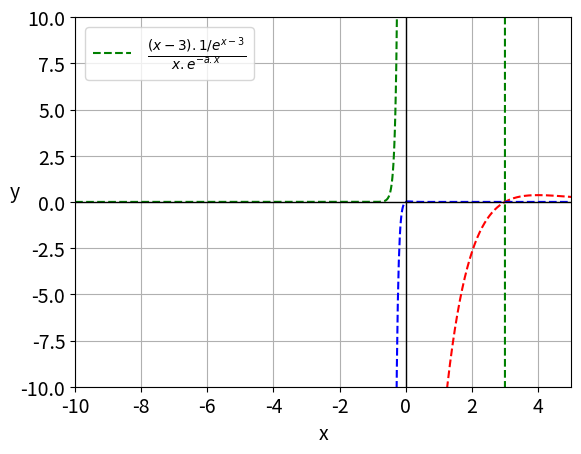

Here is the Python script that generated this plot:
import matplotlib as mpl
import matplotlib.pyplot as plt
import numpy as np
import math
a = 13
mpl.rcParams['font.size']=14

x = np.linspace(-10, 5, 1000)

y_num = (x-3)*(1/np.exp(x-3))
y_den = x*np.exp(-a*x)


y = y_num/y_den

plt.plot(x, y, 'g--')
plt.plot(x, y_num, 'r--')
plt.plot(x, y_den, 'b--')

plt.axhline(0, c='black', linewidth=1)
plt.axvline(0, c='black', linewidth=1)


plt.legend([r'$\frac{(x-3).1/e^{x-3}}{x.e^{-a.x}}$'])
plt.xlabel('x')
plt.ylabel('y', rotation=0)
plt.ylim(-10, 10)  
plt.xlim(-10, 5)   


plt.grid()
plt.show()

